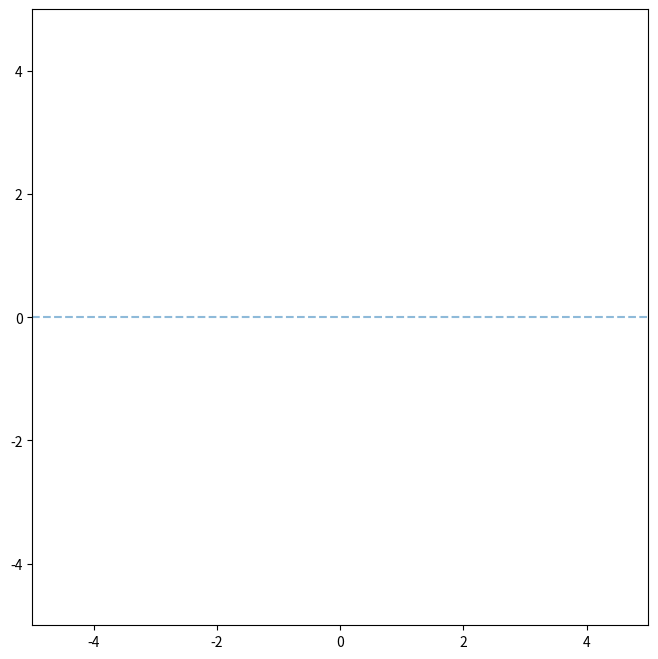

Reproduce this figure in Python.
#!/usr/bin/env python3

import matplotlib.animation as anm
import matplotlib.pyplot as plt
import matplotlib.patches as patches
import numpy as np

class World:
    def __init__(self, time_span, time_interval, debug=False):
        self.objects = []
        self.debug = debug
        self.time_span = time_span
        self.time_inrterval = time_interval

    def append(self, obj):
        self.objects.append(obj)

    def draw(self):
        fig = plt.figure(figsize=(8, 8))
        ax = fig.add_subplot(111)
        ax.set_aspect('equal')
        ax.set_xlim(-5, 5)
        ax.set_ylim(-5, 5)
        ax.plot([-5, 5], [0, 0], linestyle="--", alpha=0.5)

        elems = []

        if self.debug:
            for i in range(1000): self.one_step(i, elems, ax)
        else:
            self.ani = anm.FuncAnimation(fig, self.one_step, fargs=(elems, ax), frames=int(self.time_span/self.time_inrterval), interval=int(self.time_inrterval*1000), repeat=False)
            plt.show()

    def one_step(self, i, elems, ax):
        while elems: elems.pop().remove()
        time_str = "t = %.2f[s]"%(self.time_inrterval*i)
        elems.append(ax.text(-4.4, 4.5, time_str, fontsize=10))
        for obj in self.objects:
            obj.draw(ax, elems)
            if hasattr(obj, "one_step"): obj.one_step(self.time_inrterval)

class IdealRobot:
    def __init__(self, pose, agent=None, sensor=None, color="black"):
        self.pose = pose
        self.r = 0.2
        self.color = color
        self.agent = agent
        self.poses = [pose]
        self.sensor = sensor

    def draw(self, ax, elems):
        x = self.pose
        xn = x + self.r 
        elems += ax.plot([x, xn], [0, 0], color="blue")
        c = patches.Circle(xy=(x, 0), radius=self.r, fill=False, color=self.color)
        elems.append(ax.add_patch(c))
        self.poses.append(self.pose)
        elems += ax.plot([e for e in self.poses], [0]*len(self.poses), linewidth=0.5, color="black")
        if self.sensor and len(self.poses) > 1:
            self.sensor.draw(ax, elems, self.poses[-2])
        if self.agent and hasattr(self.agent, "draw"):
            self.agent.draw(ax, elems)

    def one_step(self, time_interval):
        if not self.agent: return
        obs = self.sensor.data(self.pose) if self.sensor else None
        nu = self.agent.decision(obs)
        self.pose = self.state_transition(nu, time_interval, self.pose)

    @classmethod
    def state_transition(cls, nu, time, pose):
        return pose + nu * time
    
class Agent:
    def __init__(self, nu):
        self.nu = nu

    def decision(self, observation=None):
        return self.nu

class Landmark:
    def __init__(self, x):
        self.pos = x
        self.id = None

    def draw(self, ax, elems):
        c = ax.scatter(self.pos, 0, s=100, marker="*", label="Landmarks", color="orange")
        elems.append(c)
        elems.append(ax.text(self.pos, 0, "id:"+str(self.id), fontsize=10))

class Map:
    def __init__(self):
        self.landmarks = []

    def append_landmark(self, landmark):
        landmark.id = len(self.landmarks)
        self.landmarks.append(landmark)

    def draw(self, ax, elems):
        for lm in self.landmarks: lm.draw(ax, elems)

class IdealCamera:
    def __init__(self, env_map, distance_range=(0.5, 4.0)):
        self.map = env_map
        self.lastdata = []
        self.distance_range = distance_range

    def visible(self, polarpos):
        if polarpos is None:
            return False
        return self.distance_range[0] <= polarpos <= self.distance_range[1]


    def data(self, cam_pose):
        observed = []
        for lm in self.map.landmarks:
            z = self.observation_function(cam_pose, lm.pos)
            if self.visible(z):
                observed.append((z, lm.id))
        
        self.lastdata = observed
        return observed

    def draw(self, ax, elems, cam_pose):
        for lm in self.lastdata:
            x = cam_pose
            distance = lm[0]
            lx = x + distance
            elems += ax.plot([x,lx], [0, 0], color="pink")

    @classmethod
    def observation_function(cls, cam_pose, obj_pos):
        distance = obj_pos - cam_pose
        return distance

if __name__ == '__main__':
    world = World(30, 0.1) # (シミュレート時間[s], Δt[s])

    m = Map()
    m.append_landmark(Landmark(2))
    world.append(m)

    straight = Agent(0.2)
    robot1 = IdealRobot(-2, sensor=IdealCamera(m), agent=straight)
    world.append(robot1)

    world.draw()